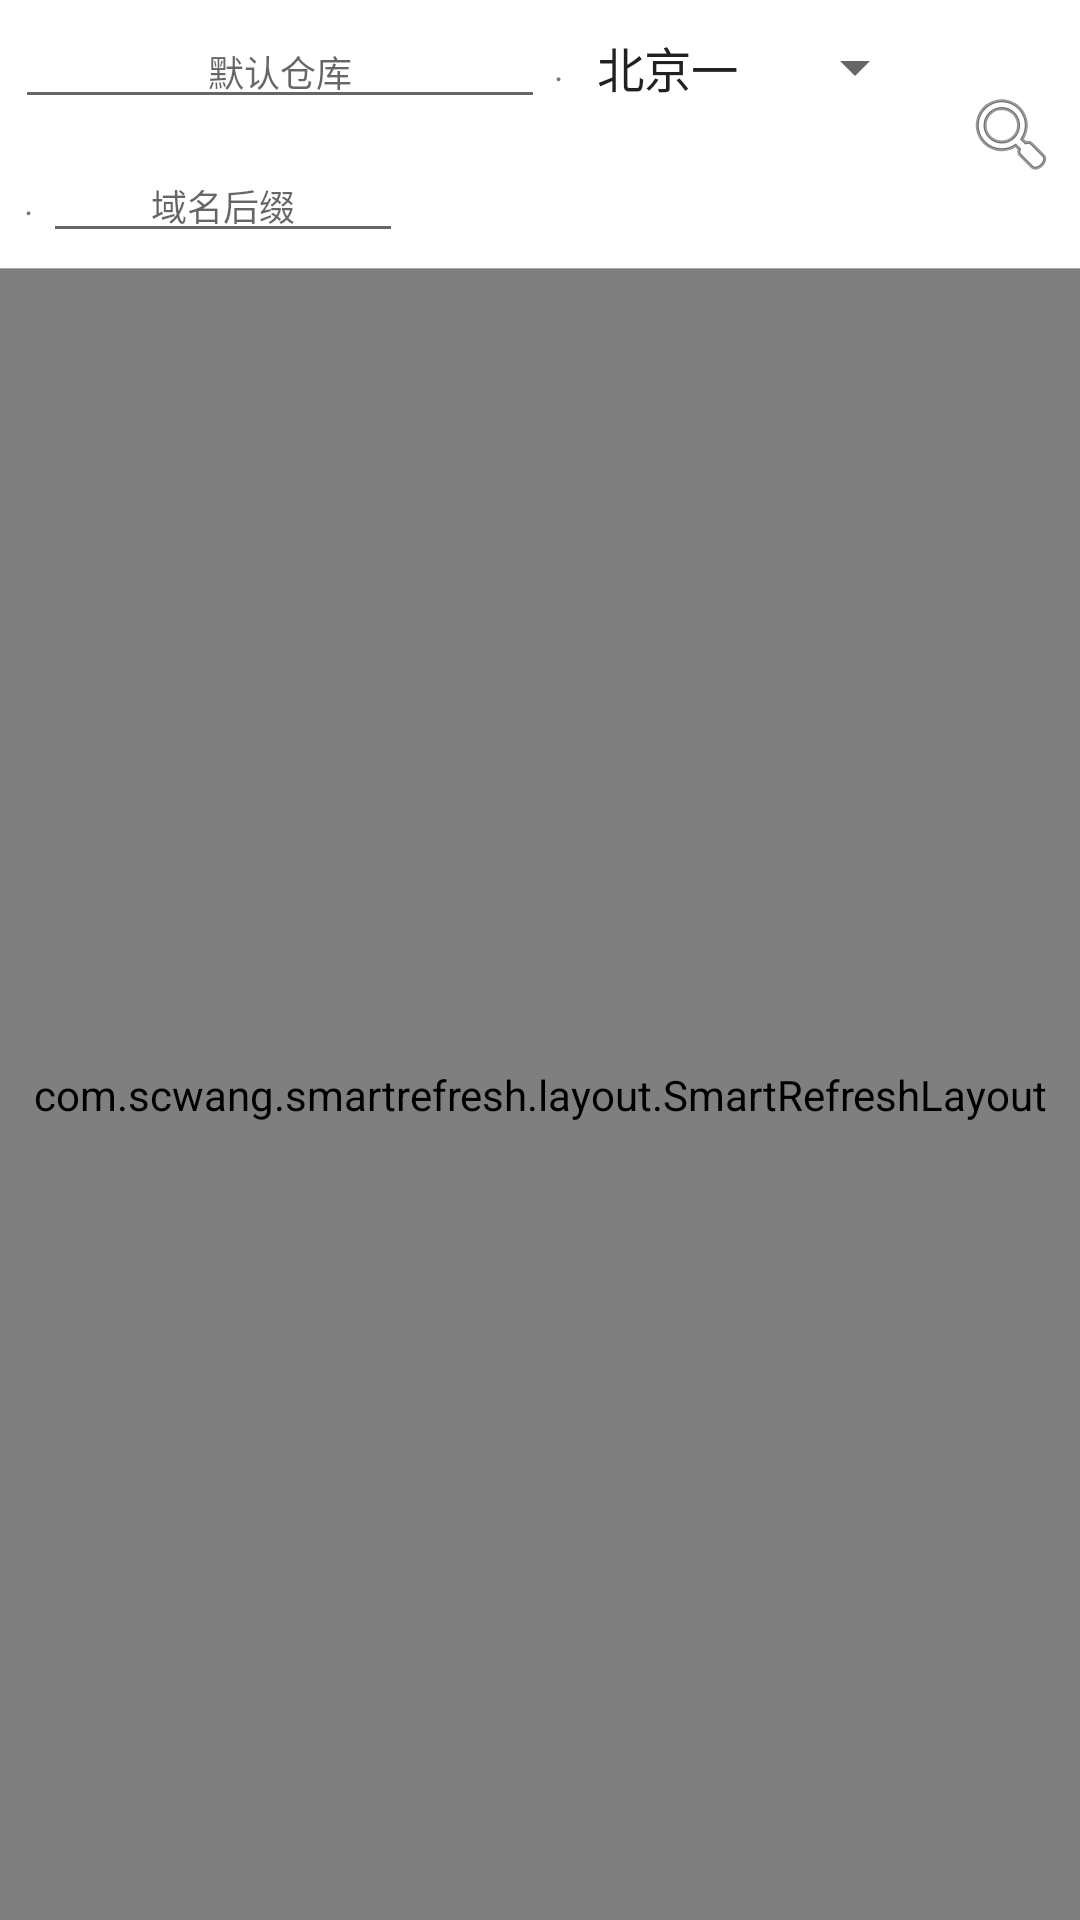

Reconstruct the res/layout file that produces this screen, plus the resources it refers to.
<!-- AndroidManifest.xml: application theme AppTheme -->
<!-- res/layout/activity_main.xml -->
<?xml version="1.0" encoding="utf-8"?>
<RelativeLayout xmlns:android="http://schemas.android.com/apk/res/android"
    xmlns:tools="http://schemas.android.com/tools"
    android:layout_width="match_parent"
    android:layout_height="match_parent"
    tools:context=".ui.activity.MainActivity">

    <include
        layout="@layout/main_content"
        android:layout_width="match_parent"
        android:layout_height="match_parent" />

    <android.support.v7.widget.AppCompatImageButton
        android:id="@+id/btn_upload_object"
        style="@style/Widget.AppCompat.Button"
        android:layout_width="48dp"
        android:layout_height="48dp"
        android:layout_alignParentRight="true"
        android:layout_alignParentBottom="true"
        android:layout_marginRight="12dp"
        android:layout_marginBottom="12dp"
        android:background="@drawable/selector_accent_circle_btn_click"
        android:scaleType="centerInside"
        android:src="@android:drawable/ic_menu_upload"
        android:visibility="gone" />
</RelativeLayout>
<!-- res/layout/main_content.xml (included above) -->
<?xml version="1.0" encoding="utf-8"?>
<LinearLayout xmlns:android="http://schemas.android.com/apk/res/android"
    xmlns:app="http://schemas.android.com/apk/res-auto"
    android:layout_width="match_parent"
    android:layout_height="match_parent"
    android:background="@color/gray"
    android:orientation="vertical">

    <include layout="@layout/layout_bucket_search" />

    <View
        android:layout_width="match_parent"
        android:layout_height="1px"
        android:background="@android:color/darker_gray" />

    <com.scwang.smartrefresh.layout.SmartRefreshLayout
        android:id="@+id/refresh_layout_object_list"
        android:layout_width="match_parent"
        android:layout_height="match_parent"
        app:srlEnableLoadMore="false">

        <FrameLayout
            android:layout_width="match_parent"
            android:layout_height="wrap_content">

            <include layout="@layout/layout_object_list" />

            <include layout="@layout/layout_empty_data" />
        </FrameLayout>

    </com.scwang.smartrefresh.layout.SmartRefreshLayout>
</LinearLayout>
<!-- res/layout/layout_bucket_search.xml (included above) -->
<?xml version="1.0" encoding="utf-8"?>
<RelativeLayout xmlns:android="http://schemas.android.com/apk/res/android"
    android:id="@+id/layout_bucket"
    android:layout_width="match_parent"
    android:layout_height="wrap_content"
    android:background="@android:color/white"
    android:orientation="horizontal">

    <LinearLayout
        android:layout_width="match_parent"
        android:layout_height="wrap_content"
        android:layout_alignParentLeft="true"
        android:layout_centerVertical="true"
        android:layout_toLeftOf="@id/btn_refresh"
        android:orientation="vertical">

        <LinearLayout
            android:layout_width="match_parent"
            android:layout_height="wrap_content"
            android:layout_margin="5dp"
            android:focusable="true"
            android:focusableInTouchMode="true"
            android:gravity="left|center_vertical"
            android:orientation="horizontal">

            <android.support.v7.widget.AppCompatEditText
                android:id="@+id/edit_bucket"
                android:layout_width="0dp"
                android:layout_height="wrap_content"
                android:layout_weight="0.6"
                android:gravity="center"
                android:hint="@string/str_default_bucket"
                android:singleLine="true"
                android:textSize="12sp" />

            <TextView
                android:layout_width="wrap_content"
                android:layout_height="match_parent"
                android:layout_margin="3dp"
                android:gravity="center"
                android:text="."
                android:textSize="12sp" />

            <android.support.v7.widget.AppCompatSpinner
                android:id="@+id/spinner_region"
                android:layout_width="0dp"
                android:layout_height="wrap_content"
                android:layout_weight="0.4"
                android:entries="@array/region_name"
                android:gravity="center"
                android:prompt="@string/str_region"
                android:textSize="12sp" />

        </LinearLayout>

        <LinearLayout
            android:layout_width="wrap_content"
            android:layout_height="wrap_content"
            android:layout_margin="5dp"
            android:gravity="left|center_vertical">

            <TextView
                android:layout_width="wrap_content"
                android:layout_height="match_parent"
                android:layout_margin="3dp"
                android:gravity="center"
                android:text="."
                android:textSize="12sp" />

            <android.support.v7.widget.AppCompatEditText
                android:id="@+id/edit_domain_proxy_suffix"
                android:layout_width="wrap_content"
                android:layout_height="wrap_content"
                android:gravity="center_horizontal|bottom"
                android:hint="@string/str_domain_proxy_suffix"
                android:minWidth="120dp"
                android:textSize="12sp" />
        </LinearLayout>
    </LinearLayout>

    <android.support.v7.widget.AppCompatImageButton
        android:id="@+id/btn_refresh"
        android:layout_width="36dp"
        android:layout_height="36dp"
        android:layout_alignParentRight="true"
        android:layout_centerVertical="true"
        android:layout_margin="5dp"
        android:background="@android:color/transparent"
        android:scaleType="centerInside"
        android:src="@android:drawable/ic_menu_search" />
</RelativeLayout>
<!-- res/layout/layout_object_list.xml (included above) -->
<?xml version="1.0" encoding="utf-8"?>
<LinearLayout xmlns:android="http://schemas.android.com/apk/res/android"
    android:id="@+id/layout_object_list"
    android:layout_width="match_parent"
    android:layout_height="match_parent"
    android:orientation="vertical"
    android:visibility="visible">

    <LinearLayout
        android:layout_width="match_parent"
        android:layout_height="wrap_content"
        android:layout_margin="5dp"
        android:gravity="left|center_vertical"
        android:orientation="horizontal">

        <TextView
            android:layout_width="wrap_content"
            android:layout_height="wrap_content"
            android:gravity="center"
            android:text="@string/str_current_bucket_colon"
            android:textSize="14sp" />

        <TextView
            android:id="@+id/txt_current_bucket_name"
            android:layout_width="wrap_content"
            android:layout_height="wrap_content"
            android:layout_marginLeft="5dp"
            android:gravity="center"
            android:textSize="14sp"
            android:textStyle="bold" />
    </LinearLayout>

    <ListView
        android:id="@+id/object_list_view"
        android:layout_width="match_parent"
        android:layout_height="wrap_content"
        android:layout_margin="8dp"
        android:divider="@android:color/transparent"
        android:dividerHeight="5dp"></ListView>
</LinearLayout>
<!-- res/layout/layout_empty_data.xml (included above) -->
<?xml version="1.0" encoding="utf-8"?>
<RelativeLayout xmlns:android="http://schemas.android.com/apk/res/android"
    android:id="@+id/layout_empty_data"
    android:layout_width="match_parent"
    android:layout_height="match_parent"
    android:gravity="center"
    android:visibility="gone">

    <TextView
        android:layout_width="wrap_content"
        android:layout_height="wrap_content"
        android:layout_marginTop="60dp"
        android:text="@string/str_search_empty_data"
        android:textSize="36sp"
        android:textStyle="bold" />

</RelativeLayout>
<!-- resources referenced by this layout -->
<resources>
  <string-array name="region_name">
          <item>北京一</item>
          <item>北京二</item>
          <item>上海金融云</item>
          <item>上海二</item>
          <item>广州</item>
          <item>香港</item>
          <item>洛杉矶</item>
          <item>华盛顿</item>
          <item>法兰克福</item>
          <item>曼谷</item>
          <item>首尔</item>
          <item>新加坡</item>
          <item>台北</item>
          <item>高雄</item>
          <item>东京</item>
          <item>莫斯科</item>
          <item>迪拜</item>
          <item>雅加达</item>
          <item>孟买</item>
          <item>圣保罗</item>
          <item>伦敦</item>
          <item>拉各斯</item>
          <item>胡志明市</item>
      </string-array>
  <color name="gray">#E7E7E7</color>
  <!-- drawable selector_accent_circle_btn_click (drawable) -->
  <?xml version="1.0" encoding="utf-8"?>
  <selector xmlns:android="http://schemas.android.com/apk/res/android">
      <item android:drawable="@drawable/shape_accent_circle_btn" android:state_pressed="false" />
      <item android:drawable="@drawable/shape_accent_circle_btn_pressed" android:state_pressed="true" />
  </selector>
  <string name="str_current_bucket_colon">当前仓库: </string>
  <string name="str_default_bucket">默认仓库</string>
  <string name="str_domain_proxy_suffix">域名后缀</string>
  <string name="str_region">地区</string>
  <string name="str_search_empty_data">查询无结果</string>
  <style name="AppTheme" parent="Theme.AppCompat.Light.DarkActionBar">
          
          <item name="colorPrimary">@color/colorPrimary</item>
          <item name="colorPrimaryDark">@color/colorPrimaryDark</item>
          <item name="colorAccent">@color/colorAccent</item>
          <item name="android:textAllCaps">false</item>
      </style>
  <!-- drawable shape_accent_circle_btn (drawable) -->
  <?xml version="1.0" encoding="utf-8"?>
  <shape xmlns:android="http://schemas.android.com/apk/res/android">
      <corners android:radius="60dp" />
      <solid android:color="@color/colorAccent" />
  </shape>
  <!-- drawable shape_accent_circle_btn_pressed (drawable) -->
  <?xml version="1.0" encoding="utf-8"?>
  <shape xmlns:android="http://schemas.android.com/apk/res/android">
      <corners android:radius="60dp" />
      <solid android:color="@color/colorAccentDark" />
  </shape>
  <color name="colorPrimary">#008577</color>
  <color name="colorPrimaryDark">#00574B</color>
  <color name="colorAccent">#D81B60</color>
  <color name="colorAccentDark">#b3134d</color>
</resources>
